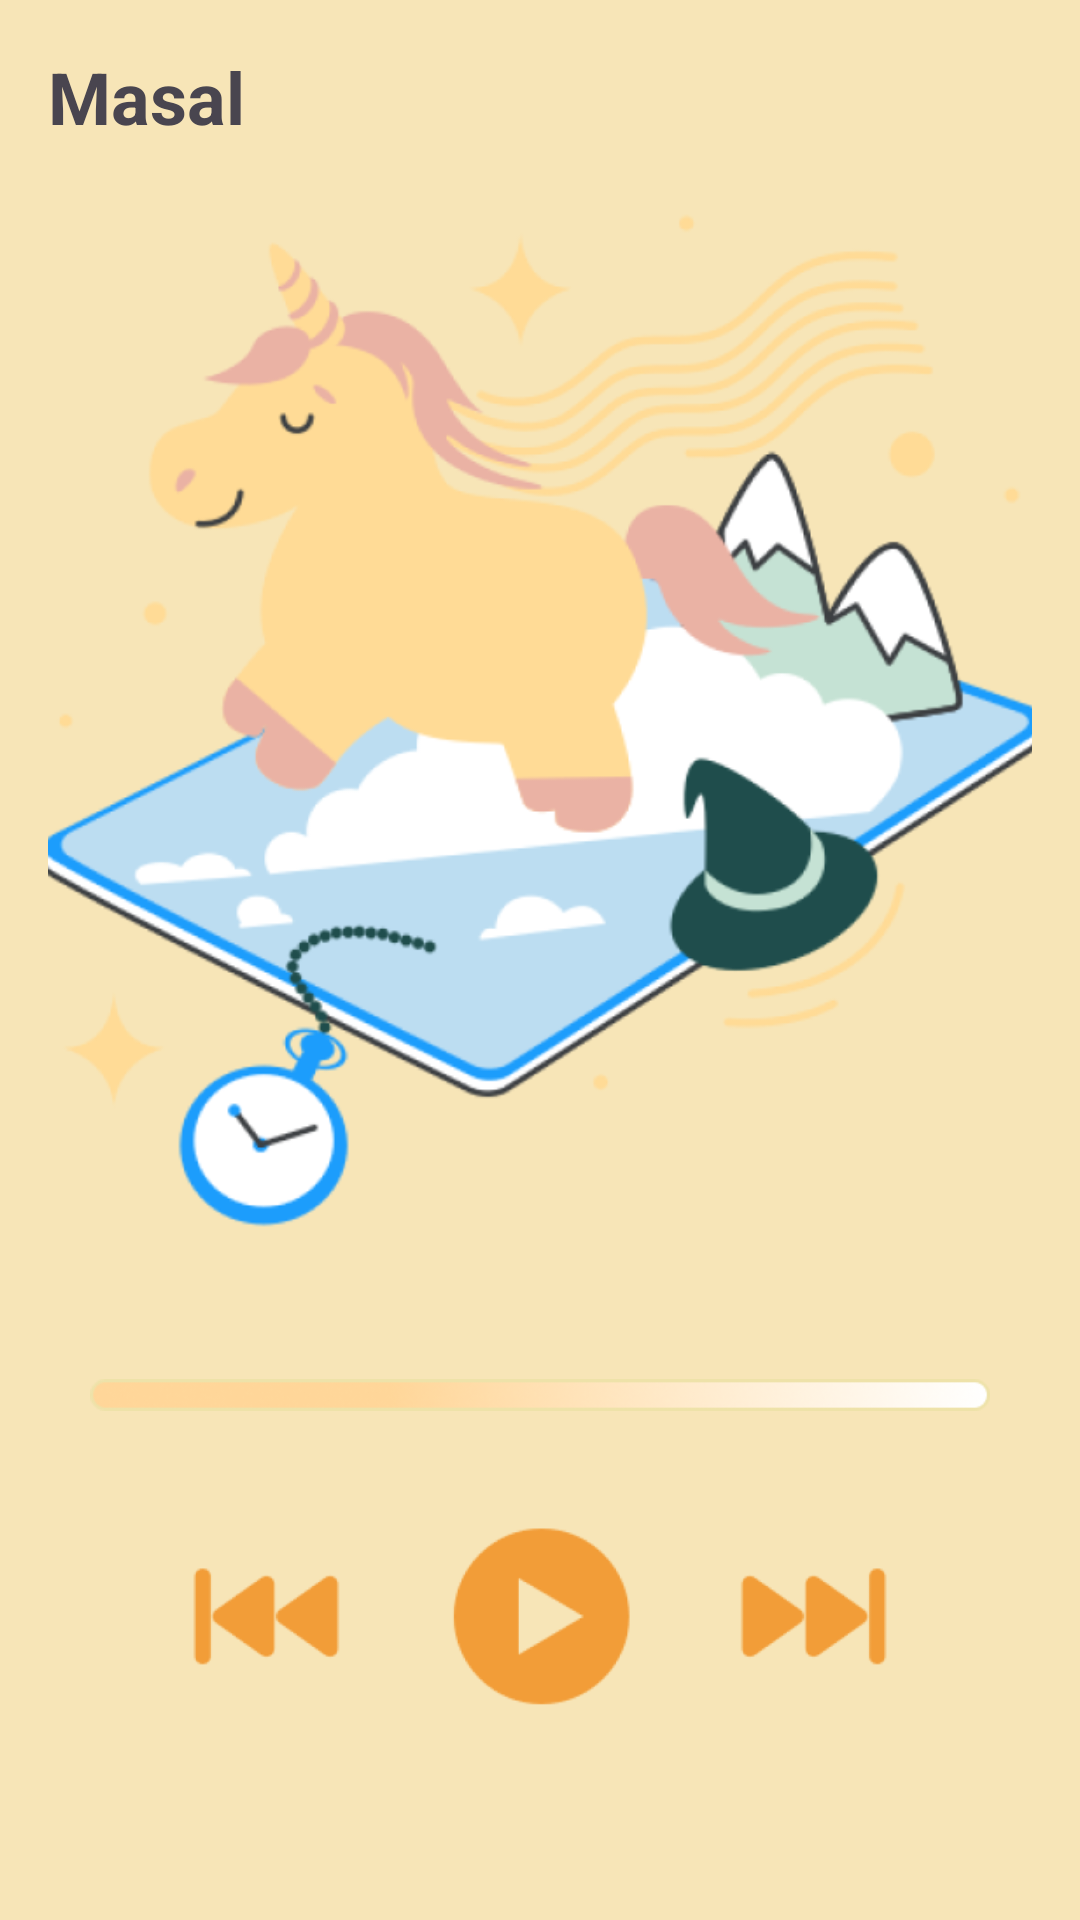

Write the Android layout XML for this screen, with the resource values it uses.
<!-- AndroidManifest.xml: application theme Theme.SpellerBee -->
<!-- res/layout/fragment_masal.xml -->
<?xml version="1.0" encoding="utf-8"?>
<androidx.constraintlayout.widget.ConstraintLayout xmlns:android="http://schemas.android.com/apk/res/android"
    xmlns:tools="http://schemas.android.com/tools"
    android:layout_width="match_parent"
    android:layout_height="match_parent"
    xmlns:app="http://schemas.android.com/apk/res-auto"
    android:background="#F7E5B7"
    android:padding="16dp">

    <ImageView
        android:id="@+id/imageView"
        android:layout_width="350dp"
        android:layout_height="350dp"
        android:layout_marginTop="48dp"
        android:src="@drawable/img_6"
        app:layout_constraintEnd_toEndOf="parent"
        app:layout_constraintStart_toStartOf="@id/textViewMasal"
        app:layout_constraintTop_toTopOf="parent" />

    <TextView
        android:id="@+id/textViewMasal"
        android:layout_width="wrap_content"
        android:layout_height="wrap_content"
        android:layout_below="@id/imageView"
        android:layout_centerHorizontal="true"
        android:text="Masal"
        android:textSize="24sp"
        android:textStyle="bold"
        app:layout_constraintStart_toStartOf="parent"
        app:layout_constraintTop_toTopOf="parent" />

    <ImageView
        android:id="@+id/imageView2"
        android:layout_width="300dp"

        android:layout_height="wrap_content"
        android:layout_marginTop="41dp"
        android:src="@drawable/img_8"
        app:layout_constraintEnd_toEndOf="@+id/imageView"
        app:layout_constraintStart_toStartOf="@+id/imageView"
        app:layout_constraintTop_toBottomOf="@+id/imageView" />

    <ImageView
        android:id="@+id/imageView3"
        android:layout_width="64dp"
        android:layout_height="64dp"
        android:layout_marginTop="32dp"
        android:src="@drawable/img_9"
        app:layout_constraintEnd_toEndOf="@+id/imageView2"
        app:layout_constraintStart_toStartOf="@+id/imageView2"
        app:layout_constraintTop_toBottomOf="@+id/imageView2" />

    <ImageView
        android:layout_width="64dp"
        android:layout_height="64dp"
        android:layout_marginTop="32dp"
        android:src="@drawable/img_10"
        app:layout_constraintEnd_toStartOf="@+id/imageView3"
        app:layout_constraintStart_toStartOf="@+id/imageView2"
        app:layout_constraintTop_toBottomOf="@+id/imageView2" />

    <ImageView
        android:layout_width="64dp"

        android:layout_height="64dp"
        android:layout_marginTop="32dp"
        android:src="@drawable/img_11"
        app:layout_constraintEnd_toEndOf="@+id/imageView2"
        app:layout_constraintStart_toEndOf="@+id/imageView3"
        app:layout_constraintTop_toBottomOf="@+id/imageView2" />

</androidx.constraintlayout.widget.ConstraintLayout>
<!-- resources referenced by this layout -->
<resources>
  <!-- drawable img_10: png bitmap (drawable, 3703 bytes) -->
  <!-- drawable img_11: png bitmap (drawable, 3449 bytes) -->
  <!-- drawable img_6: png bitmap (drawable, 113438 bytes) -->
  <!-- drawable img_8: png bitmap (drawable, 7918 bytes) -->
  <!-- drawable img_9: png bitmap (drawable, 5966 bytes) -->
  <style name="Theme.SpellerBee" parent="Base.Theme.SpellerBee" />
  <style name="Base.Theme.SpellerBee" parent="Theme.Material3.DayNight.NoActionBar">
          
          
      </style>
</resources>
